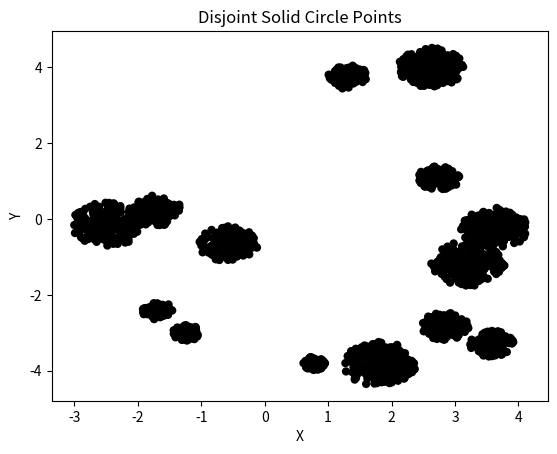

Reproduce this figure in Python.
# Copyright (c) 2024, NVIDIA CORPORATION.  All rights reserved.
#
# NVIDIA CORPORATION and its licensors retain all intellectual property
# and proprietary rights in and to this software, related documentation
# and any modifications thereto.  Any use, reproduction, disclosure or
# distribution of this software and related documentation without an express
# license agreement from NVIDIA CORPORATION is strictly prohibited.

import numpy as np
import matplotlib.pyplot as plt

# Set the number of circles and the radius range
num_circles = 15
min_radius = 0.16
max_radius = 0.6

# Generate random center coordinates for the circles
center_x = np.random.uniform(low=-4, high=4, size=num_circles)
center_y = np.random.uniform(low=-4, high=4, size=num_circles)

# Generate random radii for the circles
radii = np.random.uniform(low=min_radius, high=max_radius, size=num_circles)

# Generate points within each circle
 
points = []
for i in range(num_circles):
    if radii[i] > 0.48:
        num_points = 250 # Number of points per circle
    elif radii[i] > 0.36:
        num_points = 144
    elif radii[i] > 0.24:
        num_points = 120
    elif radii[i] > 0.12:
        num_points = 96
    else:
        num_points = 80

    theta = np.linspace(0, 2 * np.pi, num_points)
    r = np.random.uniform(low=0, high=radii[i], size=num_points)
    x = center_x[i] + r * np.cos(theta)
    y = center_y[i] + r * np.sin(theta)
    points.extend(np.column_stack((x, y)))

points = np.array(points)

# Plot the points
plt.scatter(points[:, 0], points[:, 1], color='black', edgecolors='none')
plt.xlabel('X')
plt.ylabel('Y')
plt.title('Disjoint Solid Circle Points')
plt.savefig('Dalmatian Spots.png')


### bigger
'''
import numpy as np
import matplotlib.pyplot as plt

# Set the number of circles and the radius range
num_circles = 10
min_radius = 0.2
max_radius = 1.0

# Generate random center coordinates for the circles
center_x = np.random.uniform(low=-10, high=10, size=num_circles)
center_y = np.random.uniform(low=-10, high=10, size=num_circles)

# Generate random radii for the circles
radii = np.random.uniform(low=min_radius, high=max_radius, size=num_circles)

# Generate points within each circle
num_points = 100  # Number of points per circle
points = []
labels = []
for i in range(num_circles):
    theta = np.random.uniform(low=0, high=2 * np.pi, size=num_points)
    r = np.random.uniform(low=0, high=radii[i], size=num_points)
    x = center_x[i] + r * np.cos(theta)
    y = center_y[i] + r * np.sin(theta)
    points.extend(np.column_stack((x, y)))
    labels.extend([i] * num_points)

points = np.array(points)
labels = np.array(labels)

# Plot the points
plt.scatter(points[:, 0], points[:, 1], c=labels, cmap='tab10')
plt.colorbar()
plt.xlabel('X')
plt.ylabel('Y')
plt.title('Disjoint Solid Circle Points')
plt.savefig('Dalmatian Spots.png')
'''

'''
import numpy as np
import matplotlib.pyplot as plt

# Set the number of circles and the radius range
num_circles = 10
min_radius = 0.2
max_radius = 1.0

# Generate random center coordinates for the circles
center_x = np.random.uniform(low=-10, high=10, size=num_circles)
center_y = np.random.uniform(low=-10, high=10, size=num_circles)

# Generate random radii for the circles
radii = np.random.uniform(low=min_radius, high=max_radius, size=num_circles)

# Generate points within each circle
num_points = 100  # Number of points per circle
points = []
labels = []
for i in range(num_circles):
    theta = np.random.uniform(low=0, high=2 * np.pi, size=num_points)
    r = np.random.uniform(low=0, high=radii[i], size=num_points)
    x = center_x[i] + r * np.cos(theta)
    y = center_y[i] + r * np.sin(theta)
    points.extend(np.column_stack((x, y)))
    labels.extend([i] * num_points)

points = np.array(points)
labels = np.array(labels)

# Plot the points
plt.scatter(points[:, 0], points[:, 1], c=labels, cmap='tab10')
plt.colorbar()
plt.xlabel('X')
plt.ylabel('Y')
plt.title('Disjoint Solid Circle Points')
plt.savefig('Dalmatian Spots.png')
'''


# import numpy as np
# import matplotlib.pyplot as plt

# # Set the number of circles and the radius range
# num_circles = 50
# min_radius = 0.2
# max_radius = 1.0

# # Generate random center coordinates for the circles
# center_x = np.random.uniform(low=-10, high=10, size=num_circles)
# center_y = np.random.uniform(low=-10, high=10, size=num_circles)

# # Generate random radii for the circles
# radii = np.random.uniform(low=min_radius, high=max_radius, size=num_circles)

# # Plot the circles
# fig, ax = plt.subplots(figsize=(8, 8))
# for i in range(num_circles):
#     circle = plt.Circle((center_x[i], center_y[i]), radii[i], edgecolor='black', facecolor='black')
#     ax.add_artist(circle)

# ax.set_xlim(-12, 12)
# ax.set_ylim(-12, 12)
# ax.set_aspect('equal')
# ax.set_xlabel('X')
# ax.set_ylabel('Y')
# ax.set_title('Disjoint Solid Circles')
# plt.savefig('Dalmatian Spots.png')
